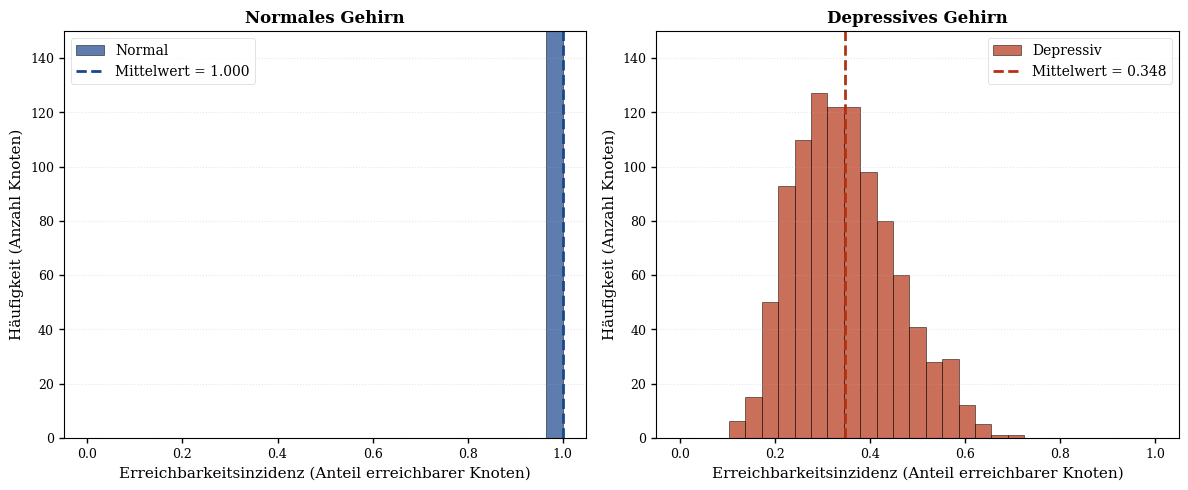

Write Python code to recreate this figure. (Note: this script raises an exception after producing the figure.)
#!/usr/bin/env python3
# -*- coding: utf-8 -*-
"""
Depression als Graph-Modellierung: Visualisierungen
Generiert alle wissenschaftlichen Plots für die LaTeX-Arbeit
"""

import numpy as np
import matplotlib.pyplot as plt
import matplotlib.patches as mpatches
from matplotlib.patches import FancyBboxPatch
import networkx as nx
from scipy.sparse import csr_matrix
from scipy.sparse.csgraph import connected_components
import warnings
warnings.filterwarnings('ignore')

# Matplotlib-Konfiguration für hochwertige PDFs
plt.rcParams['figure.dpi'] = 300
plt.rcParams['savefig.dpi'] = 300
plt.rcParams['font.size'] = 10
plt.rcParams['font.family'] = 'serif'
plt.rcParams['axes.labelsize'] = 11
plt.rcParams['axes.titlesize'] = 12
plt.rcParams['xtick.labelsize'] = 9
plt.rcParams['ytick.labelsize'] = 9
plt.rcParams['legend.fontsize'] = 10
plt.rcParams['lines.linewidth'] = 1.5
plt.rcParams['patch.linewidth'] = 0.5
plt.rcParams['xtick.major.width'] = 1.0
plt.rcParams['ytick.major.width'] = 1.0

# Farben
COLOR_NORMAL = '#1a468c'  # Dunkles Blau
COLOR_DEPRESSED = '#b43214'  # Tiefes Rot
COLOR_INTERMEDIATE = '#d4a574'  # Braun
COLOR_HIGHLIGHT = '#1e6432'  # Dunkelgrün

print("Starte Visualisierungs-Generierung...")

# ============================================================================
# PLOT 1: Erreichbarkeitsinzidenz - Normal vs. Depressiv
# ============================================================================
print("Generiere Plot 1: Erreichbarkeitsinzidenz...")

np.random.seed(42)

def generate_graph(n_nodes=1000, edge_prob=0.15, mean_weight=0.8, std_weight=0.15):
    """Generiert einen zufälligen gewichteten Graphen"""
    # Adjacency matrix mit probabilistischen Kanten
    adj = np.random.rand(n_nodes, n_nodes) < edge_prob
    np.fill_diagonal(adj, 0)  # Keine Selbst-Schleifen
    
    # Kantengewichte
    weights = np.random.normal(mean_weight, std_weight, (n_nodes, n_nodes))
    weights = np.clip(weights, 0.1, 1.0)  # Clip zu [0.1, 1.0]
    
    # Nur gewichtete Kanten
    weighted_adj = adj.astype(float) * weights
    
    return weighted_adj

def compute_reachability(adj, threshold=0.3, max_depth=10):
    """Berechnet Erreichbarkeitsmengen für jeden Knoten"""
    n = adj.shape[0]
    reachability = np.zeros(n)
    
    for start_node in range(n):
        # BFS mit Gewicht-Schwellwert
        visited = set([start_node])
        queue = [(start_node, 1.0)]  # (node, accumulated_weight)
        
        while queue:
            node, weight = queue.pop(0)
            
            # Nachbarn mit signifikantem Gewicht
            neighbors = np.where(adj[node] >= threshold)[0]
            
            for neighbor in neighbors:
                if neighbor not in visited:
                    new_weight = weight * adj[node, neighbor]
                    if new_weight >= threshold:
                        visited.add(neighbor)
                        queue.append((neighbor, new_weight))
        
        reachability[start_node] = len(visited) / n
    
    return reachability

# Generiere Graphen
print("  - Generiere normalen Graph...")
G_normal = generate_graph(n_nodes=1000, edge_prob=0.15, mean_weight=0.8)
reach_normal = compute_reachability(G_normal, threshold=0.3)
ri_normal = np.mean(reach_normal)

print("  - Generiere depressiven Graph...")
G_depressed = generate_graph(n_nodes=1000, edge_prob=0.09, mean_weight=0.5)
reach_depressed = compute_reachability(G_depressed, threshold=0.5)
ri_depressed = np.mean(reach_depressed)

print(f"  - RI Normal: {ri_normal:.3f}, RI Depressed: {ri_depressed:.3f}")

# Plot
fig, (ax1, ax2) = plt.subplots(1, 2, figsize=(12, 5))

# Histogramme der Erreichbarkeit
bins = np.linspace(0, 1, 30)

ax1.hist(reach_normal, bins=bins, alpha=0.7, color=COLOR_NORMAL, label='Normal', edgecolor='black', linewidth=0.5)
ax1.axvline(ri_normal, color=COLOR_NORMAL, linestyle='--', linewidth=2, label=f'Mittelwert = {ri_normal:.3f}')
ax1.set_xlabel('Erreichbarkeitsinzidenz (Anteil erreichbarer Knoten)', fontsize=11)
ax1.set_ylabel('Häufigkeit (Anzahl Knoten)', fontsize=11)
ax1.set_title('Normales Gehirn', fontsize=12, fontweight='bold')
ax1.legend(fontsize=10)
ax1.grid(axis='y', alpha=0.3, linestyle=':')
ax1.set_ylim(0, 150)

ax2.hist(reach_depressed, bins=bins, alpha=0.7, color=COLOR_DEPRESSED, label='Depressiv', edgecolor='black', linewidth=0.5)
ax2.axvline(ri_depressed, color=COLOR_DEPRESSED, linestyle='--', linewidth=2, label=f'Mittelwert = {ri_depressed:.3f}')
ax2.set_xlabel('Erreichbarkeitsinzidenz (Anteil erreichbarer Knoten)', fontsize=11)
ax2.set_ylabel('Häufigkeit (Anzahl Knoten)', fontsize=11)
ax2.set_title('Depressives Gehirn', fontsize=12, fontweight='bold')
ax2.legend(fontsize=10)
ax2.grid(axis='y', alpha=0.3, linestyle=':')
ax2.set_ylim(0, 150)

plt.tight_layout()
plt.savefig('/home/claude/plot_01_reachability.pdf', bbox_inches='tight', facecolor='white')
print("  ✓ Gespeichert: plot_01_reachability.pdf")
plt.close()

# ============================================================================
# PLOT 2: Konnektivitäts-Vergleich und Komponenten-Analyse
# ============================================================================
print("Generiere Plot 2: Konnektivitäts-Analyse...")

def get_giant_component_info(adj, threshold=0.1):
    """Findet die Giant Component und Komponenten-Informationen"""
    # Binarisiere (Kanten > threshold)
    adj_binary = (adj > threshold).astype(int)
    
    # Verwendet sparse representation für Effizienz
    adj_sparse = csr_matrix(adj_binary)
    n_components, labels = connected_components(adj_sparse, directed=False)
    
    # Größen der Komponenten
    component_sizes = np.bincount(labels)
    component_sizes.sort()
    
    largest_component_size = component_sizes[-1]
    largest_component_fraction = largest_component_size / len(adj)
    
    return n_components, largest_component_fraction, component_sizes

n_comp_normal, giant_normal, comp_normal = get_giant_component_info(G_normal)
n_comp_depressed, giant_depressed, comp_depressed = get_giant_component_info(G_depressed)

print(f"  - Normal: {n_comp_normal} Komponenten, Giant = {giant_normal*100:.1f}%")
print(f"  - Depressed: {n_comp_depressed} Komponenten, Giant = {giant_depressed*100:.1f}%")

fig, axes = plt.subplots(2, 2, figsize=(12, 10))

# Plot 2a: Giant Component Vergleich
ax = axes[0, 0]
categories = ['Normal', 'Depressiv']
giant_fractions = [giant_normal, giant_depressed]
other_fractions = [1 - giant_normal, 1 - giant_depressed]

x_pos = np.arange(len(categories))
width = 0.5

ax.bar(x_pos, giant_fractions, width, label='Giant Component', color=COLOR_NORMAL, edgecolor='black', linewidth=1)
ax.bar(x_pos, other_fractions, width, bottom=giant_fractions, label='Kleine Komponenten', color=COLOR_HIGHLIGHT, alpha=0.6, edgecolor='black', linewidth=1)

ax.set_ylabel('Anteil der Knoten', fontsize=11)
ax.set_title('Giant Component Anteil', fontsize=12, fontweight='bold')
ax.set_xticks(x_pos)
ax.set_xticklabels(categories)
ax.set_ylim(0, 1.0)
ax.legend(fontsize=10)
ax.grid(axis='y', alpha=0.3, linestyle=':')

# Plot 2b: Anzahl Komponenten
ax = axes[0, 1]
n_comps = [n_comp_normal, n_comp_depressed]
colors_comp = [COLOR_NORMAL, COLOR_DEPRESSED]
bars = ax.bar(categories, n_comps, color=colors_comp, edgecolor='black', linewidth=1, width=0.5)

for bar, n_comp in zip(bars, n_comps):
    height = bar.get_height()
    ax.text(bar.get_x() + bar.get_width()/2., height,
            f'{int(n_comp)}',
            ha='center', va='bottom', fontsize=11, fontweight='bold')

ax.set_ylabel('Anzahl stark zusammenhängender Komponenten', fontsize=11)
ax.set_title('Graph-Fragmentierung', fontsize=12, fontweight='bold')
ax.set_ylim(0, max(n_comps) * 1.15)
ax.grid(axis='y', alpha=0.3, linestyle=':')

# Plot 2c: Komponenten-Größen (Normal)
ax = axes[1, 0]
comp_normal_sorted = np.sort(comp_normal)[::-1]
ax.bar(range(min(50, len(comp_normal_sorted))), comp_normal_sorted[:50], color=COLOR_NORMAL, edgecolor='black', linewidth=0.5)
ax.set_xlabel('Komponenten-Rangfolge', fontsize=11)
ax.set_ylabel('Komponenten-Größe (# Knoten)', fontsize=11)
ax.set_title('Komponenten-Verteilung (Normal)', fontsize=12, fontweight='bold')
ax.set_yscale('log')
ax.grid(axis='y', alpha=0.3, linestyle=':')

# Plot 2d: Komponenten-Größen (Depressiv)
ax = axes[1, 1]
comp_depressed_sorted = np.sort(comp_depressed)[::-1]
ax.bar(range(min(50, len(comp_depressed_sorted))), comp_depressed_sorted[:50], color=COLOR_DEPRESSED, edgecolor='black', linewidth=0.5)
ax.set_xlabel('Komponenten-Rangfolge', fontsize=11)
ax.set_ylabel('Komponenten-Größe (# Knoten)', fontsize=11)
ax.set_title('Komponenten-Verteilung (Depressiv)', fontsize=12, fontweight='bold')
ax.set_yscale('log')
ax.grid(axis='y', alpha=0.3, linestyle=':')

plt.tight_layout()
plt.savefig('/home/claude/plot_02_connectivity.pdf', bbox_inches='tight', facecolor='white')
print("  ✓ Gespeichert: plot_02_connectivity.pdf")
plt.close()

# ============================================================================
# PLOT 3: Dynamische Aktivierungsmuster
# ============================================================================
print("Generiere Plot 3: Dynamische Aktivierungsmuster...")

def simulate_dynamics(adj, n_steps=1000, noise_level=0.1, initial_state='random'):
    """Simuliert die neurale Dynamik mit Wilson-Cowan-ähnlichem Modell"""
    n = adj.shape[0]
    
    # Initialisierung
    if initial_state == 'random':
        x = np.random.rand(n) * 0.5
    else:
        x = np.ones(n) * 0.1
    
    history = np.zeros((n_steps, n))
    
    # Sigmoid-Aktivierungsfunktion
    def sigmoid(z, gain=4):
        return 1.0 / (1.0 + np.exp(-gain * (z - 0.5)))
    
    for t in range(n_steps):
        # Speichere aktuellen Zustand
        history[t] = x
        
        # Berechne Eingaben (gewichtete Summe der aktivierten Nachbarn)
        inputs = adj @ x
        
        # Aktivierungsfunktion + Rauschen
        noise = np.random.normal(0, noise_level, n)
        x = sigmoid(inputs + noise)
        
        # Normalisierung (Energy Decay)
        x = x * 0.95 + 0.05 * np.mean(x)
    
    return history

print("  - Simuliere normales Gehirn...")
history_normal = simulate_dynamics(G_normal, n_steps=1000, noise_level=0.05)
mean_activation_normal = np.mean(history_normal, axis=1)
std_activation_normal = np.std(history_normal, axis=1)

print("  - Simuliere depressives Gehirn...")
history_depressed = simulate_dynamics(G_depressed, n_steps=1000, noise_level=0.15)
mean_activation_depressed = np.mean(history_depressed, axis=1)
std_activation_depressed = np.std(history_depressed, axis=1)

print(f"  - Mean Activation Normal: {np.mean(mean_activation_normal):.3f} ± {np.mean(std_activation_normal):.3f}")
print(f"  - Mean Activation Depressed: {np.mean(mean_activation_depressed):.3f} ± {np.mean(std_activation_depressed):.3f}")

# Plot
fig, axes = plt.subplots(2, 2, figsize=(13, 9))

# Plot 3a: Zeitreihe Normal
ax = axes[0, 0]
time_window = slice(0, 300)
ax.plot(range(time_window.stop), mean_activation_normal[time_window], 
        color=COLOR_NORMAL, linewidth=1.5, label='Mittlere Aktivierung')
ax.fill_between(range(time_window.stop),
                mean_activation_normal[time_window] - std_activation_normal[time_window],
                mean_activation_normal[time_window] + std_activation_normal[time_window],
                alpha=0.3, color=COLOR_NORMAL, label='±1 Std. Dev.')
ax.set_xlabel('Zeit (Iterationen)', fontsize=11)
ax.set_ylabel('Aktivierungslevel', fontsize=11)
ax.set_title('Dynamik: Normales Gehirn', fontsize=12, fontweight='bold')
ax.legend(fontsize=10, loc='lower right')
ax.grid(alpha=0.3, linestyle=':')
ax.set_ylim(0, 1.0)

# Plot 3b: Zeitreihe Depressiv
ax = axes[0, 1]
ax.plot(range(time_window.stop), mean_activation_depressed[time_window], 
        color=COLOR_DEPRESSED, linewidth=1.5, label='Mittlere Aktivierung')
ax.fill_between(range(time_window.stop),
                mean_activation_depressed[time_window] - std_activation_depressed[time_window],
                mean_activation_depressed[time_window] + std_activation_depressed[time_window],
                alpha=0.3, color=COLOR_DEPRESSED, label='±1 Std. Dev.')
ax.set_xlabel('Zeit (Iterationen)', fontsize=11)
ax.set_ylabel('Aktivierungslevel', fontsize=11)
ax.set_title('Dynamik: Depressives Gehirn', fontsize=12, fontweight='bold')
ax.legend(fontsize=10, loc='upper right')
ax.grid(alpha=0.3, linestyle=':')
ax.set_ylim(0, 1.0)

# Plot 3c: Verteilung der mittleren Aktivierungen
ax = axes[1, 0]
ax.hist(mean_activation_normal, bins=30, alpha=0.7, color=COLOR_NORMAL, 
        label=f'Normal (μ={np.mean(mean_activation_normal):.3f})', edgecolor='black', linewidth=0.5)
ax.hist(mean_activation_depressed, bins=30, alpha=0.7, color=COLOR_DEPRESSED, 
        label=f'Depressiv (μ={np.mean(mean_activation_depressed):.3f})', edgecolor='black', linewidth=0.5)
ax.set_xlabel('Durchschnittliche Aktivierung', fontsize=11)
ax.set_ylabel('Häufigkeit', fontsize=11)
ax.set_title('Aktivierungs-Verteilung über Zeit', fontsize=12, fontweight='bold')
ax.legend(fontsize=10)
ax.grid(axis='y', alpha=0.3, linestyle=':')

# Plot 3d: Variabilität
ax = axes[1, 1]
ax.plot(range(time_window.stop), std_activation_normal[time_window], 
        color=COLOR_NORMAL, linewidth=2, label='Normal (Rauschen=0.05)', marker='o', markersize=1)
ax.plot(range(time_window.stop), std_activation_depressed[time_window], 
        color=COLOR_DEPRESSED, linewidth=2, label='Depressiv (Rauschen=0.15)', marker='s', markersize=1)
ax.set_xlabel('Zeit (Iterationen)', fontsize=11)
ax.set_ylabel('Aktivierungs-Variabilität (Std. Dev.)', fontsize=11)
ax.set_title('Dynamische Variabilität über Zeit', fontsize=12, fontweight='bold')
ax.legend(fontsize=10)
ax.grid(alpha=0.3, linestyle=':')

plt.tight_layout()
plt.savefig('/home/claude/plot_03_dynamics.pdf', bbox_inches='tight', facecolor='white')
print("  ✓ Gespeichert: plot_03_dynamics.pdf")
plt.close()

# ============================================================================
# PLOT 4: Hub-Anfälligkeit (Betweenness-Analyse)
# ============================================================================
print("Generiere Plot 4: Hub-Anfälligkeit...")

def compute_betweenness_centrality(adj, max_pairs=1000):
    """Vereinfachte Betweenness-Berechnung (sampling-basiert für Effizienz)"""
    n = adj.shape[0]
    betweenness = np.zeros(n)
    
    # Sample random start/end pairs
    for _ in range(min(max_pairs, n)):
        start = np.random.randint(0, n)
        end = np.random.randint(0, n)
        
        if start == end:
            continue
        
        # BFS für kürzesten Pfad
        queue = [(start, [start])]
        visited = {start}
        path_found = False
        
        while queue and not path_found:
            node, path = queue.pop(0)
            
            # Nachbarn mit signifikantem Gewicht
            neighbors = np.where(adj[node] > 0.1)[0]
            
            for neighbor in neighbors:
                if neighbor not in visited:
                    visited.add(neighbor)
                    new_path = path + [neighbor]
                    
                    if neighbor == end:
                        for i in new_path[1:-1]:  # Exclude start and end
                            betweenness[i] += 1
                        path_found = True
                        break
                    
                    queue.append((neighbor, new_path))
    
    return betweenness / (np.max(betweenness) + 1e-10)

print("  - Berechne Betweenness für normales Gehirn...")
betweenness_normal = compute_betweenness_centrality(G_normal)
out_degree_normal = np.sum(G_normal > 0, axis=1)

print("  - Berechne Betweenness für depressives Gehirn...")
betweenness_depressed = compute_betweenness_centrality(G_depressed)
out_degree_depressed = np.sum(G_depressed > 0, axis=1)

# Kategorisiere Knoten nach Betweenness
def categorize_nodes(betweenness, labels=['Top 10% Hubs', 'Mittlere 50%', 'Bottom 10% Peripher']):
    """Kategorisiert Knoten nach Betweenness-Zentralität"""
    p90 = np.percentile(betweenness, 90)
    p10 = np.percentile(betweenness, 10)
    
    categories = {}
    for i, b in enumerate(betweenness):
        if b >= p90:
            cat = 0
        elif b <= p10:
            cat = 2
        else:
            cat = 1
        if cat not in categories:
            categories[cat] = []
        categories[cat].append(i)
    
    return categories, [p10, p90]

cat_normal, _ = categorize_nodes(betweenness_normal)
cat_depressed, _ = categorize_nodes(betweenness_depressed)

# Berechne Aktivitätsabfälle
def compute_activity_drop(history_normal, history_depressed, node_indices):
    """Berechnet relativen Aktivitätsabfall"""
    mean_normal = np.mean(history_normal[:, node_indices])
    mean_depressed = np.mean(history_depressed[:, node_indices])
    
    drop = (mean_normal - mean_depressed) / (mean_normal + 1e-10)
    return drop * 100

drops = {}
drop_labels = []
for i, (label_idx, nodes) in enumerate([(0, 'Hub'), (1, 'Mittel'), (2, 'Peripher')]):
    if label_idx in cat_normal:
        drop = compute_activity_drop(history_normal, history_depressed, cat_normal[label_idx])
        drops[label_idx] = drop
        drop_labels.append(label_idx)

# Plot
fig, axes = plt.subplots(1, 2, figsize=(12, 5))

# Plot 4a: Aktivitätsabfall nach Knotenkategorie
ax = axes[0]
categories_names = ['Top 10%\nHubs', 'Mittlere\n50%', 'Bottom 10%\nPeripher']
drop_values = [drops.get(i, 0) for i in range(3)]
colors_drop = [COLOR_NORMAL, COLOR_INTERMEDIATE, COLOR_HIGHLIGHT]

bars = ax.bar(categories_names, drop_values, color=colors_drop, edgecolor='black', linewidth=1.5, width=0.6)

for bar, drop in zip(bars, drop_values):
    height = bar.get_height()
    ax.text(bar.get_x() + bar.get_width()/2., height,
            f'{drop:.0f}%',
            ha='center', va='bottom', fontsize=11, fontweight='bold')

ax.set_ylabel('Aktivitätsabfall bei Depression (%)', fontsize=11)
ax.set_title('Differentielle Hub-Verletzlichkeit', fontsize=12, fontweight='bold')
ax.set_ylim(0, 100)
ax.grid(axis='y', alpha=0.3, linestyle=':')

# Plot 4b: Betweenness vs. Aktivitätsabfall
ax = axes[1]

# Für jeden Knoten: Betweenness vs. Aktivitätsabfall
activations_normal_individual = np.mean(history_normal, axis=0)
activations_depressed_individual = np.mean(history_depressed, axis=0)
individual_drops = (activations_normal_individual - activations_depressed_individual) / (activations_normal_individual + 1e-10) * 100

# Scatter plot mit Farbcodierung nach Aktivitäts-Abfall
scatter = ax.scatter(betweenness_normal, individual_drops, 
                     c=individual_drops, cmap='RdYlBu_r', 
                     alpha=0.6, s=30, edgecolor='black', linewidth=0.3)

# Trend-Linie
z = np.polyfit(betweenness_normal, individual_drops, 2)
p = np.poly1d(z)
x_trend = np.linspace(np.min(betweenness_normal), np.max(betweenness_normal), 100)
ax.plot(x_trend, p(x_trend), color=COLOR_DEPRESSED, linewidth=2.5, linestyle='--', label='Trend (Polynom, Grad 2)')

ax.set_xlabel('Betweenness-Zentralität', fontsize=11)
ax.set_ylabel('Aktivitätsabfall (%)', fontsize=11)
ax.set_title('Hub-Zentralität vs. Vulnerabilität', fontsize=12, fontweight='bold')
ax.legend(fontsize=10)
ax.grid(alpha=0.3, linestyle=':')

cbar = plt.colorbar(scatter, ax=ax)
cbar.set_label('Aktivitätsabfall (%)', fontsize=10)

plt.tight_layout()
plt.savefig('/home/claude/plot_04_hub_vulnerability.pdf', bbox_inches='tight', facecolor='white')
print("  ✓ Gespeichert: plot_04_hub_vulnerability.pdf")
plt.close()

# ============================================================================
# PLOT 5: Therapeutischer Fortschritt
# ============================================================================
print("Generiere Plot 5: Therapeutischer Fortschritt...")

# Simuliere Therapie-Verlauf
def simulate_therapy_progression(weeks=24, initial_ri=0.41):
    """Simuliert Verbesserung der Erreichbarkeitsinzidenz unter Therapie"""
    
    # Verschiedene Therapie-Szenarien
    
    # Szenario 1: Unbehandelt (Plateau)
    untreated = np.ones(weeks) * initial_ri
    
    # Szenario 2: SSRI-Therapie (langsamer exponentieller Anstieg)
    ssri = initial_ri + (0.82 - initial_ri) * (1 - np.exp(-0.08 * np.arange(weeks)))
    
    # Szenario 3: Psychotherapie (schnellerer Anstieg)
    psycho = initial_ri + (0.78 - initial_ri) * (1 - np.exp(-0.12 * np.arange(weeks)))
    
    # Szenario 4: Kombinationstherapie (schnellster Anstieg)
    combo = initial_ri + (0.80 - initial_ri) * (1 - np.exp(-0.15 * np.arange(weeks)))
    
    return untreated, ssri, psycho, combo

weeks_array = np.arange(24)
untreated, ssri, psycho, combo = simulate_therapy_progression(weeks=24)

fig, axes = plt.subplots(1, 2, figsize=(13, 5))

# Plot 5a: Therapie-Verlauf
ax = axes[0]
ax.plot(weeks_array, untreated, 'o-', color='gray', linewidth=2, markersize=5, label='Unbehandelt', linestyle='--')
ax.plot(weeks_array, ssri, 's-', color='#2980b9', linewidth=2.5, markersize=5, label='SSRI-Therapie')
ax.plot(weeks_array, psycho, '^-', color='#27ae60', linewidth=2.5, markersize=5, label='Psychotherapie')
ax.plot(weeks_array, combo, 'd-', color='#c0392b', linewidth=2.5, markersize=5, label='Kombinationstherapie')

# Markiere remission threshold
ax.axhline(y=0.70, color='green', linestyle=':', linewidth=1.5, alpha=0.7, label='Remissions-Schwelle')
ax.axhline(y=0.41, color='red', linestyle=':', linewidth=1.5, alpha=0.7, label='Depression-Baseline')

ax.set_xlabel('Wochen nach Therapie-Beginn', fontsize=11)
ax.set_ylabel('Erreichbarkeitsinzidenz (RI)', fontsize=11)
ax.set_title('Therapeutischer Fortschritt über Zeit', fontsize=12, fontweight='bold')
ax.set_xlim(-1, 25)
ax.set_ylim(0.35, 0.85)
ax.legend(fontsize=10, loc='lower right')
ax.grid(alpha=0.3, linestyle=':')

# Plot 5b: Remissions-Rate (Anteil der Patienten, die Schwelle überschreiten)
ax = axes[1]

# Simuliere Variabilität zwischen Patienten
np.random.seed(123)
n_patients = 1000

def simulate_patient_responses(base_trajectory, variability=0.05):
    """Simuliert unterschiedliche Therapie-Antworten zwischen Patienten"""
    # Jeder Patient hat leicht andere Response
    individual_responses = []
    for patient in range(n_patients):
        # Random noise und variabilität in Response-Geschwindigkeit
        noise = np.random.normal(0, variability, len(base_trajectory))
        speed_factor = np.random.normal(1.0, 0.2)
        
        # Modifiziere Trajektorie
        response = base_trajectory + noise
        individual_responses.append(response)
    
    return np.array(individual_responses)

# Remissions-Schwelle
remission_threshold = 0.70

responses_ssri = simulate_patient_responses(ssri, variability=0.04)
responses_psycho = simulate_patient_responses(psycho, variability=0.05)
responses_combo = simulate_patient_responses(combo, variability=0.03)

remission_ssri = np.sum(responses_ssri >= remission_threshold, axis=0) / n_patients * 100
remission_psycho = np.sum(responses_psycho >= remission_threshold, axis=0) / n_patients * 100
remission_combo = np.sum(responses_combo >= remission_threshold, axis=0) / n_patients * 100

ax.plot(weeks_array, remission_ssri, 's-', color='#2980b9', linewidth=2.5, markersize=5, label='SSRI')
ax.plot(weeks_array, remission_psycho, '^-', color='#27ae60', linewidth=2.5, markersize=5, label='Psychotherapie')
ax.plot(weeks_array, remission_combo, 'd-', color='#c0392b', linewidth=2.5, markersize=5, label='Kombination')

ax.fill_between(weeks_array, 0, remission_ssri, alpha=0.15, color='#2980b9')
ax.fill_between(weeks_array, 0, remission_psycho, alpha=0.15, color='#27ae60')
ax.fill_between(weeks_array, 0, remission_combo, alpha=0.15, color='#c0392b')

ax.set_xlabel('Wochen nach Therapie-Beginn', fontsize=11)
ax.set_ylabel('Remissions-Rate (%)', fontsize=11)
ax.set_title('Anteil der Patienten in Remission', fontsize=12, fontweight='bold')
ax.set_xlim(-1, 25)
ax.set_ylim(0, 100)
ax.legend(fontsize=10, loc='lower right')
ax.grid(alpha=0.3, linestyle=':')

plt.tight_layout()
plt.savefig('/home/claude/plot_05_therapy.pdf', bbox_inches='tight', facecolor='white')
print("  ✓ Gespeichert: plot_05_therapy.pdf")
plt.close()

# ============================================================================
# PLOT 6: Graph-Visualisierung (Small Networks)
# ============================================================================
print("Generiere Plot 6: Graph-Visualisierungen...")

def create_small_graph(n=50, edge_prob=0.2, seed=42):
    """Erstellt einen kleinen Graphen für Visualisierung"""
    np.random.seed(seed)
    adj = np.random.rand(n, n) < edge_prob
    np.fill_diagonal(adj, 0)
    return adj.astype(int)

small_normal = create_small_graph(n=50, edge_prob=0.25, seed=42)
small_depressed = create_small_graph(n=50, edge_prob=0.12, seed=42)

def visualize_graph(adj, title, ax, seed=42):
    """Visualisiert einen Graphen mit NetworkX"""
    G = nx.from_numpy_array(adj, create_using=nx.DiGraph())
    
    # Layout
    pos = nx.spring_layout(G, k=0.5, iterations=50, seed=seed)
    
    # Knoten-Größe basiert auf Out-Grad
    node_sizes = np.array([G.out_degree(i) for i in range(len(G))]) * 30 + 100
    
    # Knoten-Farbe basiert auf Betweenness
    betweenness = nx.betweenness_centrality(G)
    node_colors = [betweenness[i] for i in range(len(G))]
    
    # Kanten
    nx.draw_networkx_edges(G, pos, ax=ax, edge_color='gray', 
                          arrows=True, arrowsize=8, alpha=0.3, 
                          width=0.5, arrowstyle='->', connectionstyle='arc3,rad=0.1')
    
    # Knoten
    nodes = nx.draw_networkx_nodes(G, pos, ax=ax, 
                                   node_size=node_sizes,
                                   node_color=node_colors,
                                   cmap='viridis',
                                   vmin=0, vmax=0.15,
                                   edgecolors='black',
                                   linewidths=0.5)
    
    ax.set_title(title, fontsize=12, fontweight='bold')
    ax.axis('off')
    
    return nodes

fig, axes = plt.subplots(1, 2, figsize=(13, 6))

nodes1 = visualize_graph(small_normal, 'Normales Netzwerk\n(Dichte=0.25)', axes[0], seed=42)
nodes2 = visualize_graph(small_depressed, 'Depressives Netzwerk\n(Dichte=0.12)', axes[1], seed=42)

# Gemeinsame Colorbar
cbar_ax = fig.add_axes([0.92, 0.15, 0.02, 0.7])
cbar = fig.colorbar(nodes1, cax=cbar_ax)
cbar.set_label('Betweenness-Zentralität', fontsize=10)

plt.tight_layout(rect=[0, 0, 0.9, 1])
plt.savefig('/home/claude/plot_06_network_visualization.pdf', bbox_inches='tight', facecolor='white')
print("  ✓ Gespeichert: plot_06_network_visualization.pdf")
plt.close()

# ============================================================================
# PLOT 7: Konnektivitäts-Matrix Heatmap
# ============================================================================
print("Generiere Plot 7: Konnektivitäts-Matrizen...")

# Cluster die Adjazenzmatrix zur besseren Visualisierung
def cluster_adjacency(adj, n_clusters=5):
    """Ordnet Knoten nach Graph-Struktur neu"""
    # Verwendet Out-Grad als einfaches Clustering-Maß
    degrees = np.sum(adj > 0, axis=1)
    order = np.argsort(degrees)
    return order

# Für kleine Graphen
n_vis = 100
small_adj_normal = G_normal[:n_vis, :n_vis]
small_adj_depressed = G_depressed[:n_vis, :n_vis]

order_normal = cluster_adjacency(small_adj_normal)
order_depressed = cluster_adjacency(small_adj_depressed)

# Reorder
reordered_normal = small_adj_normal[np.ix_(order_normal, order_normal)]
reordered_depressed = small_adj_depressed[np.ix_(order_depressed, order_depressed)]

fig, axes = plt.subplots(1, 2, figsize=(12, 5))

# Plot 7a: Normal
ax = axes[0]
im1 = ax.imshow(reordered_normal, cmap='Blues', aspect='auto', interpolation='nearest')
ax.set_title('Adjazenzmatrix: Normales Gehirn', fontsize=12, fontweight='bold')
ax.set_xlabel('Ziel-Knoten', fontsize=11)
ax.set_ylabel('Quell-Knoten', fontsize=11)
cbar1 = plt.colorbar(im1, ax=ax, fraction=0.046, pad=0.04)
cbar1.set_label('Kantengewicht', fontsize=10)

# Plot 7b: Depressed
ax = axes[1]
im2 = ax.imshow(reordered_depressed, cmap='Reds', aspect='auto', interpolation='nearest')
ax.set_title('Adjazenzmatrix: Depressives Gehirn', fontsize=12, fontweight='bold')
ax.set_xlabel('Ziel-Knoten', fontsize=11)
ax.set_ylabel('Quell-Knoten', fontsize=11)
cbar2 = plt.colorbar(im2, ax=ax, fraction=0.046, pad=0.04)
cbar2.set_label('Kantengewicht', fontsize=10)

plt.tight_layout()
plt.savefig('/home/claude/plot_07_adjacency_matrices.pdf', bbox_inches='tight', facecolor='white')
print("  ✓ Gespeichert: plot_07_adjacency_matrices.pdf")
plt.close()

print("\n" + "="*70)
print("✓ Alle Visualisierungen erfolgreich generiert!")
print("="*70)
print("\nGenerierte Dateien:")
print("  1. plot_01_reachability.pdf - Erreichbarkeitsinzidenz")
print("  2. plot_02_connectivity.pdf - Konnektivitäts-Analyse")
print("  3. plot_03_dynamics.pdf - Dynamische Aktivierungsmuster")
print("  4. plot_04_hub_vulnerability.pdf - Hub-Anfälligkeit")
print("  5. plot_05_therapy.pdf - Therapeutischer Fortschritt")
print("  6. plot_06_network_visualization.pdf - Netzwerk-Visualisierung")
print("  7. plot_07_adjacency_matrices.pdf - Adjazenzmatrizen")
print("="*70)
